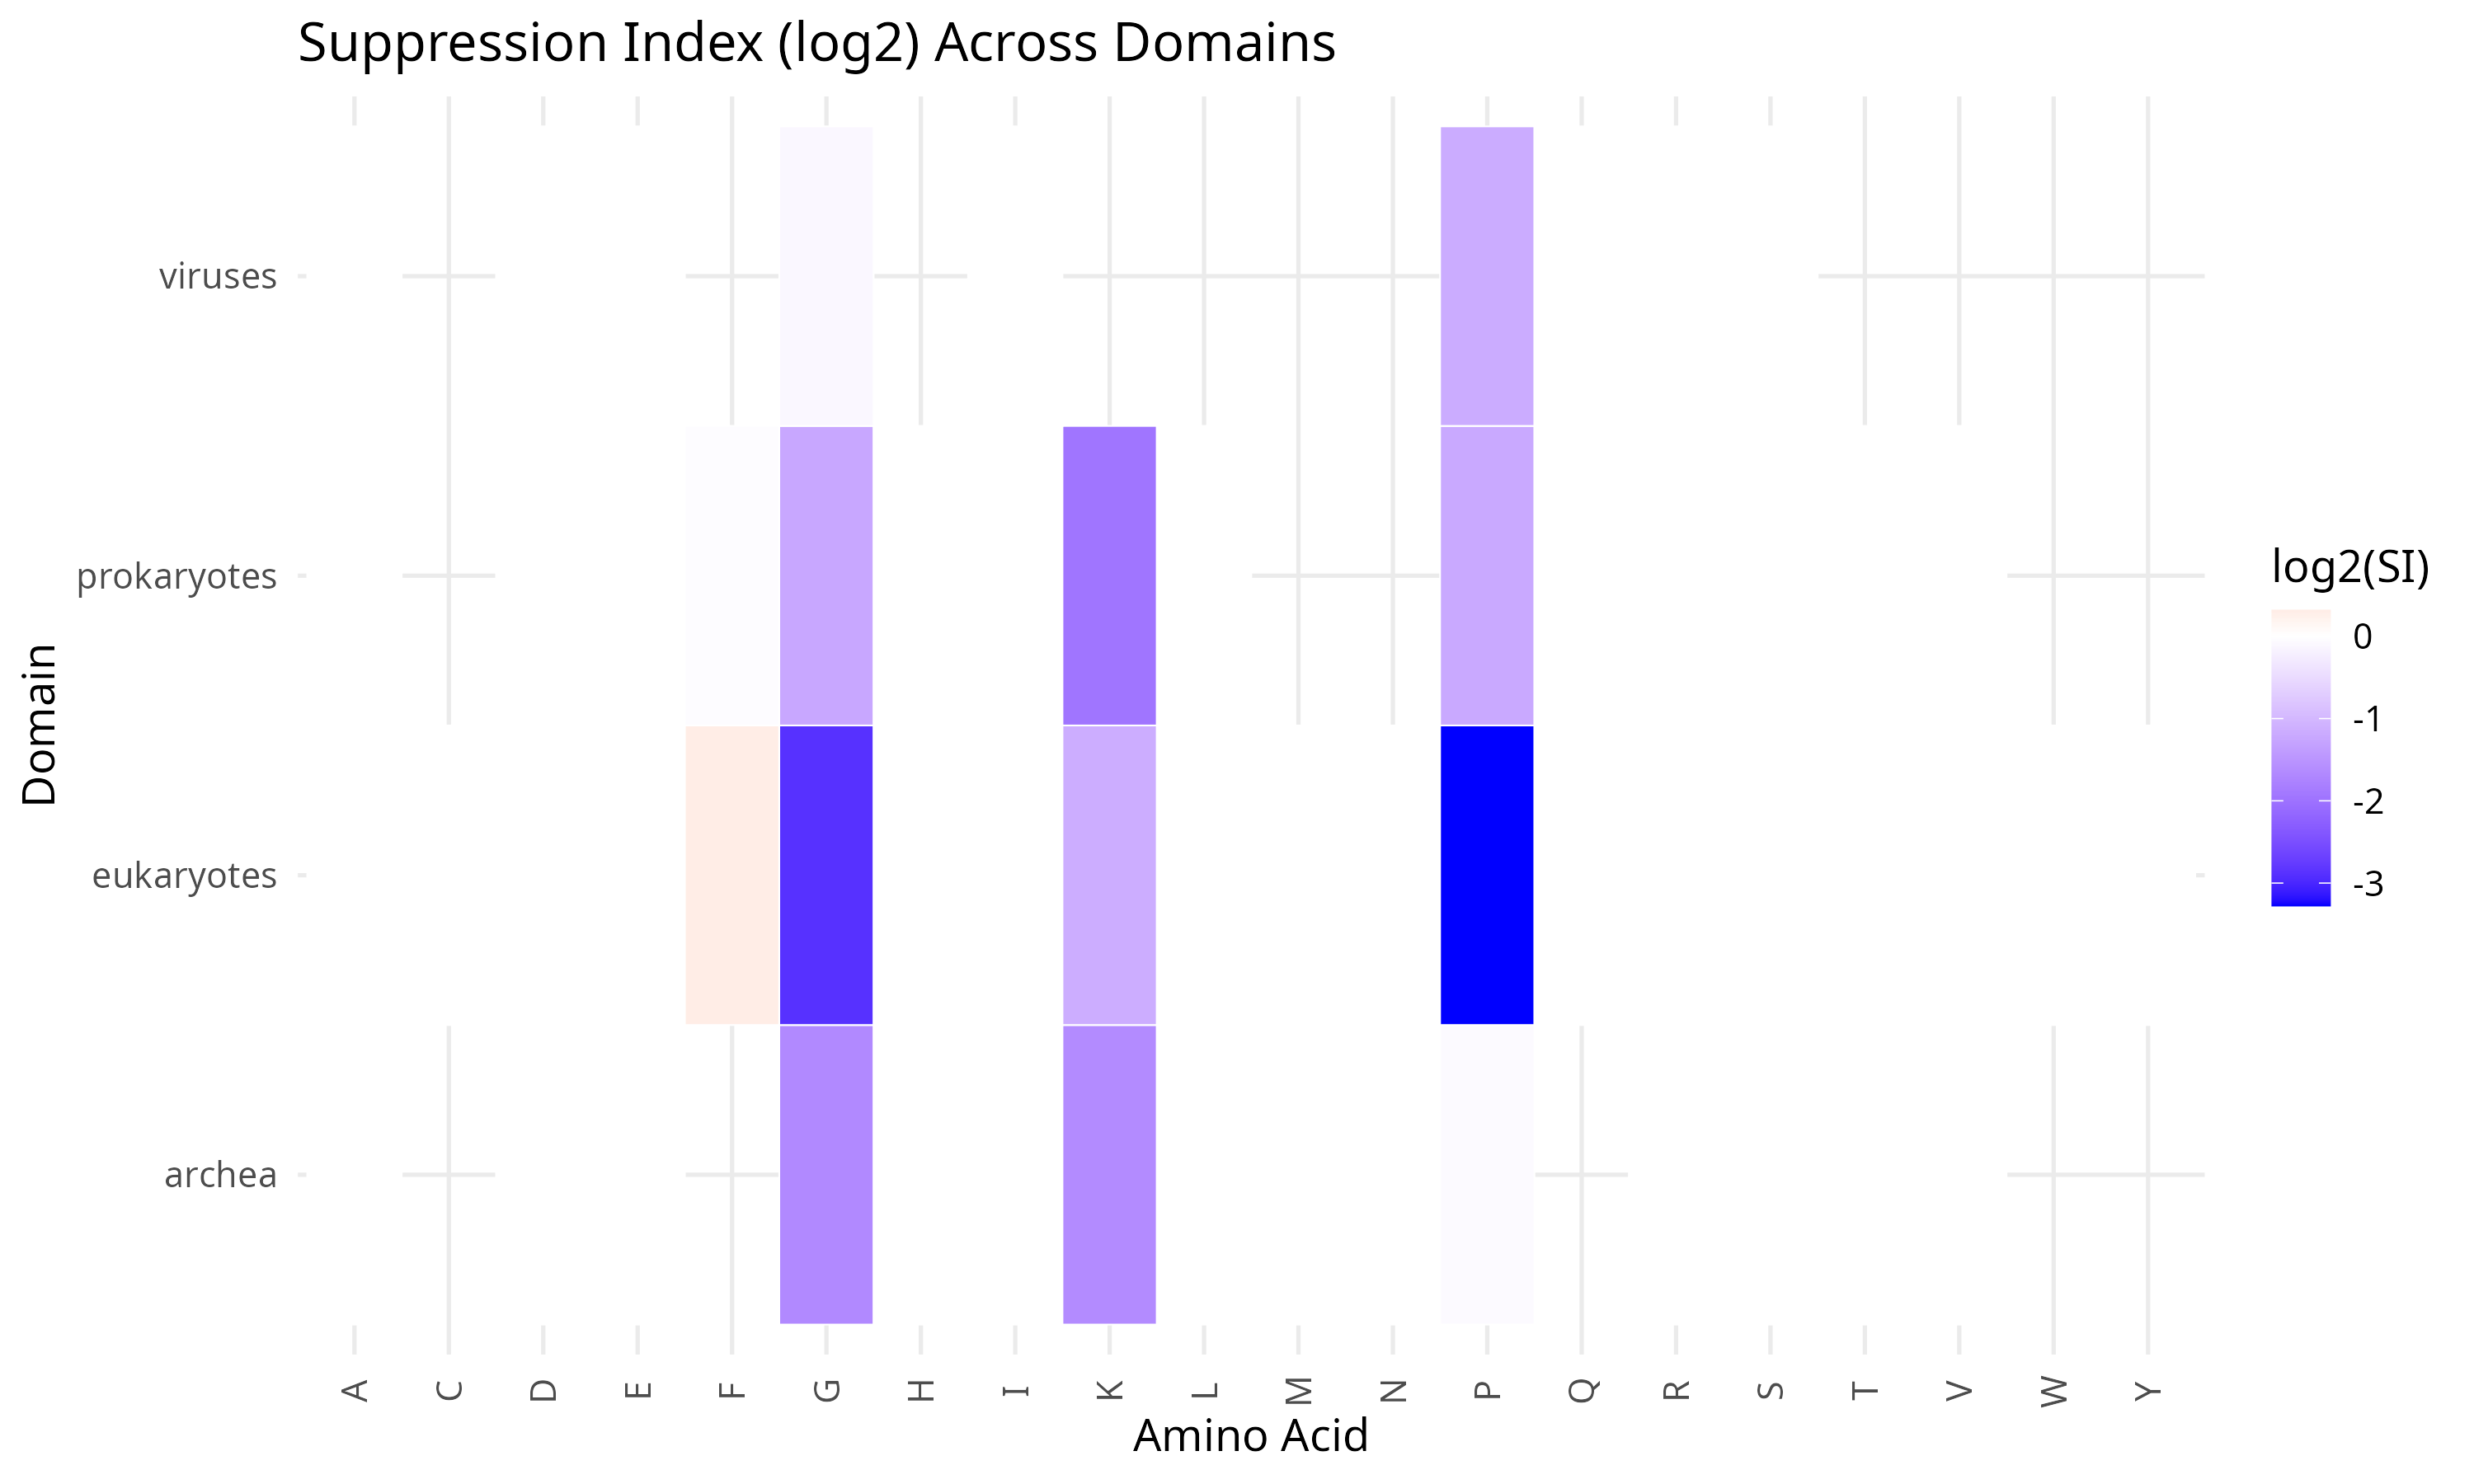

Recreate this plot in R.
#!/usr/bin/env Rscript

suppressPackageStartupMessages({
  library(dplyr)
  library(readr)
  library(ggplot2)
  library(purrr)
})

args <- commandArgs(trailingOnly = TRUE)

if (length(args) < 1) {
  cat("Usage:\n")
  cat("Rscript Figure_SuppressionIndex_Heatmap.R <results_root>\n")
  quit(save="no", status=1)
}

results_root <- args[1]
domains <- c("eukaryotes", "prokaryotes", "archea", "viruses")

safe_read <- function(f, domain_name){
  read_tsv(f, col_types = cols(.default = col_character()), progress = FALSE) %>%
    select(aa, obs_risky, random_expected_risky_count) %>%
    mutate(
      obs_risky = as.numeric(obs_risky),
      random_expected_risky_count = as.numeric(random_expected_risky_count),
      domain = domain_name
    ) %>%
    filter(!is.na(obs_risky))
}

all_data <- map_dfr(domains, function(dm){

  runs_files <- list.files(
    file.path(results_root, dm),
    pattern="\\.runs\\.tsv$",
    recursive=TRUE,
    full.names=TRUE
  )

  map_dfr(runs_files, ~safe_read(.x, dm))
})

# ==============================
# DOMAIN-LEVEL SI
# ==============================

si_data <- all_data %>%
  group_by(domain, aa) %>%
  summarise(
    obs = sum(obs_risky),
    exp = sum(random_expected_risky_count, na.rm=TRUE),
    .groups="drop"
  ) %>%
  mutate(
    SI = (obs + 1) / (exp + 1),
    log2SI = log2(SI)
  )

p <- ggplot(si_data,
            aes(x=aa, y=domain, fill=log2SI)) +
  geom_tile(color="white") +
  scale_fill_gradient2(
    low="blue",
    mid="white",
    high="red",
    midpoint=0,
    name="log2(SI)"
  ) +
  theme_minimal(base_size=13) +
  labs(title="Suppression Index (log2) Across Domains",
       x="Amino Acid",
       y="Domain") +
  theme(axis.text.x = element_text(angle=90, vjust=0.5))

ggsave("Figure_SuppressionIndex_Heatmap.png",
       p,
       width=10,
       height=6,
       dpi=300)

cat("DONE. Saved as Figure_SuppressionIndex_Heatmap.png\n")
